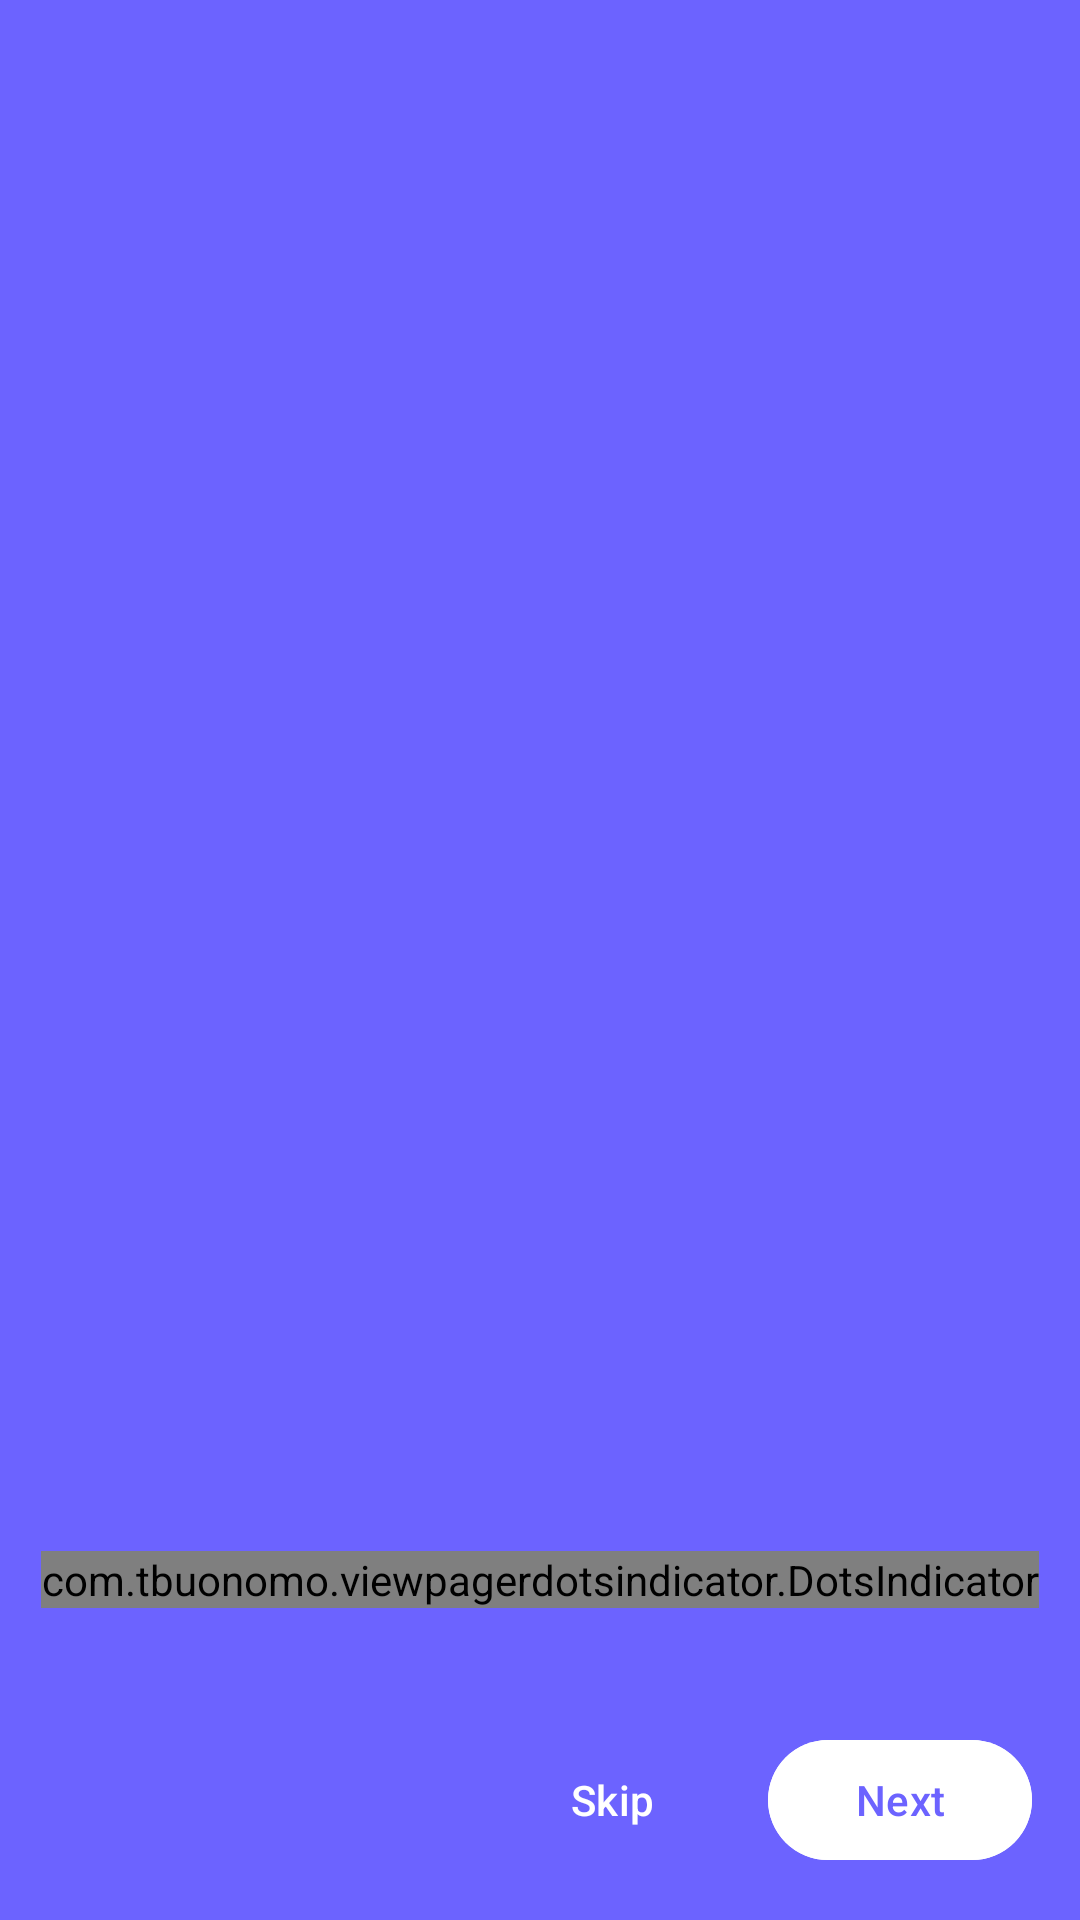

Produce the Android XML layout that renders to this screen, including the resource entries it uses.
<!-- AndroidManifest.xml: activity theme Theme.SmartFind.NoActionBar -->
<!-- res/layout/activity_onboarding.xml -->
<?xml version="1.0" encoding="utf-8"?>
<androidx.constraintlayout.widget.ConstraintLayout
    xmlns:android="http://schemas.android.com/apk/res/android"
    xmlns:app="http://schemas.android.com/apk/res-auto"
    xmlns:tools="http://schemas.android.com/tools"
    android:layout_width="match_parent"
    android:layout_height="match_parent"
    android:background="@color/onboarding_bg_1"
    tools:context=".presentation.onboarding.OnboardingActivity">

    <androidx.viewpager2.widget.ViewPager2
        android:id="@+id/viewPager"
        android:layout_width="match_parent"
        android:layout_height="0dp"
        android:layout_marginBottom="16dp"
        app:layout_constraintTop_toTopOf="parent"
        app:layout_constraintBottom_toTopOf="@id/dotsIndicator"
        app:layout_constraintStart_toStartOf="parent"
        app:layout_constraintEnd_toEndOf="parent" />

    <com.tbuonomo.viewpagerdotsindicator.DotsIndicator
        android:id="@+id/dotsIndicator"
        android:layout_width="wrap_content"
        android:layout_height="wrap_content"
        android:layout_marginBottom="24dp"
        app:dotsColor="@android:color/white"
        app:dotsCornerRadius="8dp"
        app:dotsSize="12dp"
        app:dotsSpacing="8dp"
        app:dotsWidthFactor="2.5"
        app:selectedDotColor="@android:color/white"
        app:progressMode="true"
        app:layout_constraintBottom_toTopOf="@id/navigationContainer"
        app:layout_constraintStart_toStartOf="parent"
        app:layout_constraintEnd_toEndOf="parent" />

    <LinearLayout
        android:id="@+id/navigationContainer"
        android:layout_width="match_parent"
        android:layout_height="wrap_content"
        android:orientation="horizontal"
        android:padding="16dp"
        android:gravity="center_vertical"
        app:layout_constraintBottom_toBottomOf="parent"
        app:layout_constraintStart_toStartOf="parent"
        app:layout_constraintEnd_toEndOf="parent">

        <com.google.android.material.button.MaterialButton
            android:id="@+id/btnBack"
            style="@style/Widget.Material3.Button.TextButton"
            android:layout_width="wrap_content"
            android:layout_height="wrap_content"
            android:text="@string/onboarding_back"
            android:textColor="@android:color/white"
            android:visibility="invisible"
            tools:visibility="visible" />

        <Space
            android:layout_width="0dp"
            android:layout_height="1dp"
            android:layout_weight="1" />

        <com.google.android.material.button.MaterialButton
            android:id="@+id/btnSkip"
            style="@style/Widget.Material3.Button.TextButton"
            android:layout_width="wrap_content"
            android:layout_height="wrap_content"
            android:layout_marginEnd="8dp"
            android:text="@string/onboarding_skip"
            android:textColor="@android:color/white" />

        <com.google.android.material.button.MaterialButton
            android:id="@+id/btnNext"
            style="@style/Widget.Material3.Button"
            android:layout_width="wrap_content"
            android:layout_height="wrap_content"
            android:backgroundTint="@android:color/white"
            android:text="@string/onboarding_next"
            android:textColor="#6C63FF"
            android:paddingStart="24dp"
            android:paddingEnd="24dp" />

    </LinearLayout>

</androidx.constraintlayout.widget.ConstraintLayout>
<!-- resources referenced by this layout -->
<resources>
  <color name="onboarding_bg_1">#6C63FF</color>
  <string name="onboarding_back">Back</string>
  <string name="onboarding_next">Next</string>
  <string name="onboarding_skip">Skip</string>
  <style name="Theme.SmartFind.NoActionBar" parent="Theme.SmartFind">
          
      </style>
  <style name="Theme.SmartFind" parent="Theme.Material3.DayNight.NoActionBar">
          <item name="colorPrimary">@color/md_theme_primary</item>
          <item name="colorOnPrimary">@color/md_theme_onPrimary</item>
          <item name="colorPrimaryContainer">@color/md_theme_primaryContainer</item>
          <item name="colorOnPrimaryContainer">@color/md_theme_onPrimaryContainer</item>
          <item name="colorSecondary">@color/md_theme_secondary</item>
          <item name="colorOnSecondary">@color/md_theme_onSecondary</item>
          <item name="colorSecondaryContainer">@color/md_theme_secondaryContainer</item>
          <item name="colorOnSecondaryContainer">@color/md_theme_onSecondaryContainer</item>
          <item name="colorTertiary">@color/md_theme_tertiary</item>
          <item name="colorOnTertiary">@color/md_theme_onTertiary</item>
          <item name="colorTertiaryContainer">@color/md_theme_tertiaryContainer</item>
          <item name="colorOnTertiaryContainer">@color/md_theme_onTertiaryContainer</item>
          <item name="colorError">@color/md_theme_error</item>
          <item name="colorOnError">@color/md_theme_onError</item>
          <item name="colorErrorContainer">@color/md_theme_errorContainer</item>
          <item name="colorOnErrorContainer">@color/md_theme_onErrorContainer</item>
          <item name="android:colorBackground">@color/md_theme_background</item>
          <item name="colorOnBackground">@color/md_theme_onBackground</item>
          <item name="colorSurface">@color/md_theme_surface</item>
          <item name="colorOnSurface">@color/md_theme_onSurface</item>
      </style>
  <color name="md_theme_primary">#6750A4</color>
  <color name="md_theme_onPrimary">#FFFFFF</color>
  <color name="md_theme_primaryContainer">#EADDFF</color>
  <color name="md_theme_onPrimaryContainer">#21005D</color>
  <color name="md_theme_secondary">#625B71</color>
  <color name="md_theme_onSecondary">#FFFFFF</color>
  <color name="md_theme_secondaryContainer">#E8DEF8</color>
  <color name="md_theme_onSecondaryContainer">#1D192B</color>
  <color name="md_theme_tertiary">#7D5260</color>
  <color name="md_theme_onTertiary">#FFFFFF</color>
  <color name="md_theme_tertiaryContainer">#FFD8E4</color>
  <color name="md_theme_onTertiaryContainer">#31111D</color>
  <color name="md_theme_error">#B3261E</color>
  <color name="md_theme_onError">#FFFFFF</color>
  <color name="md_theme_errorContainer">#F9DEDC</color>
  <color name="md_theme_onErrorContainer">#410E0B</color>
  <color name="md_theme_background">#FFFBFE</color>
  <color name="md_theme_onBackground">#1C1B1F</color>
  <color name="md_theme_surface">#FFFBFE</color>
  <color name="md_theme_onSurface">#1C1B1F</color>
</resources>
